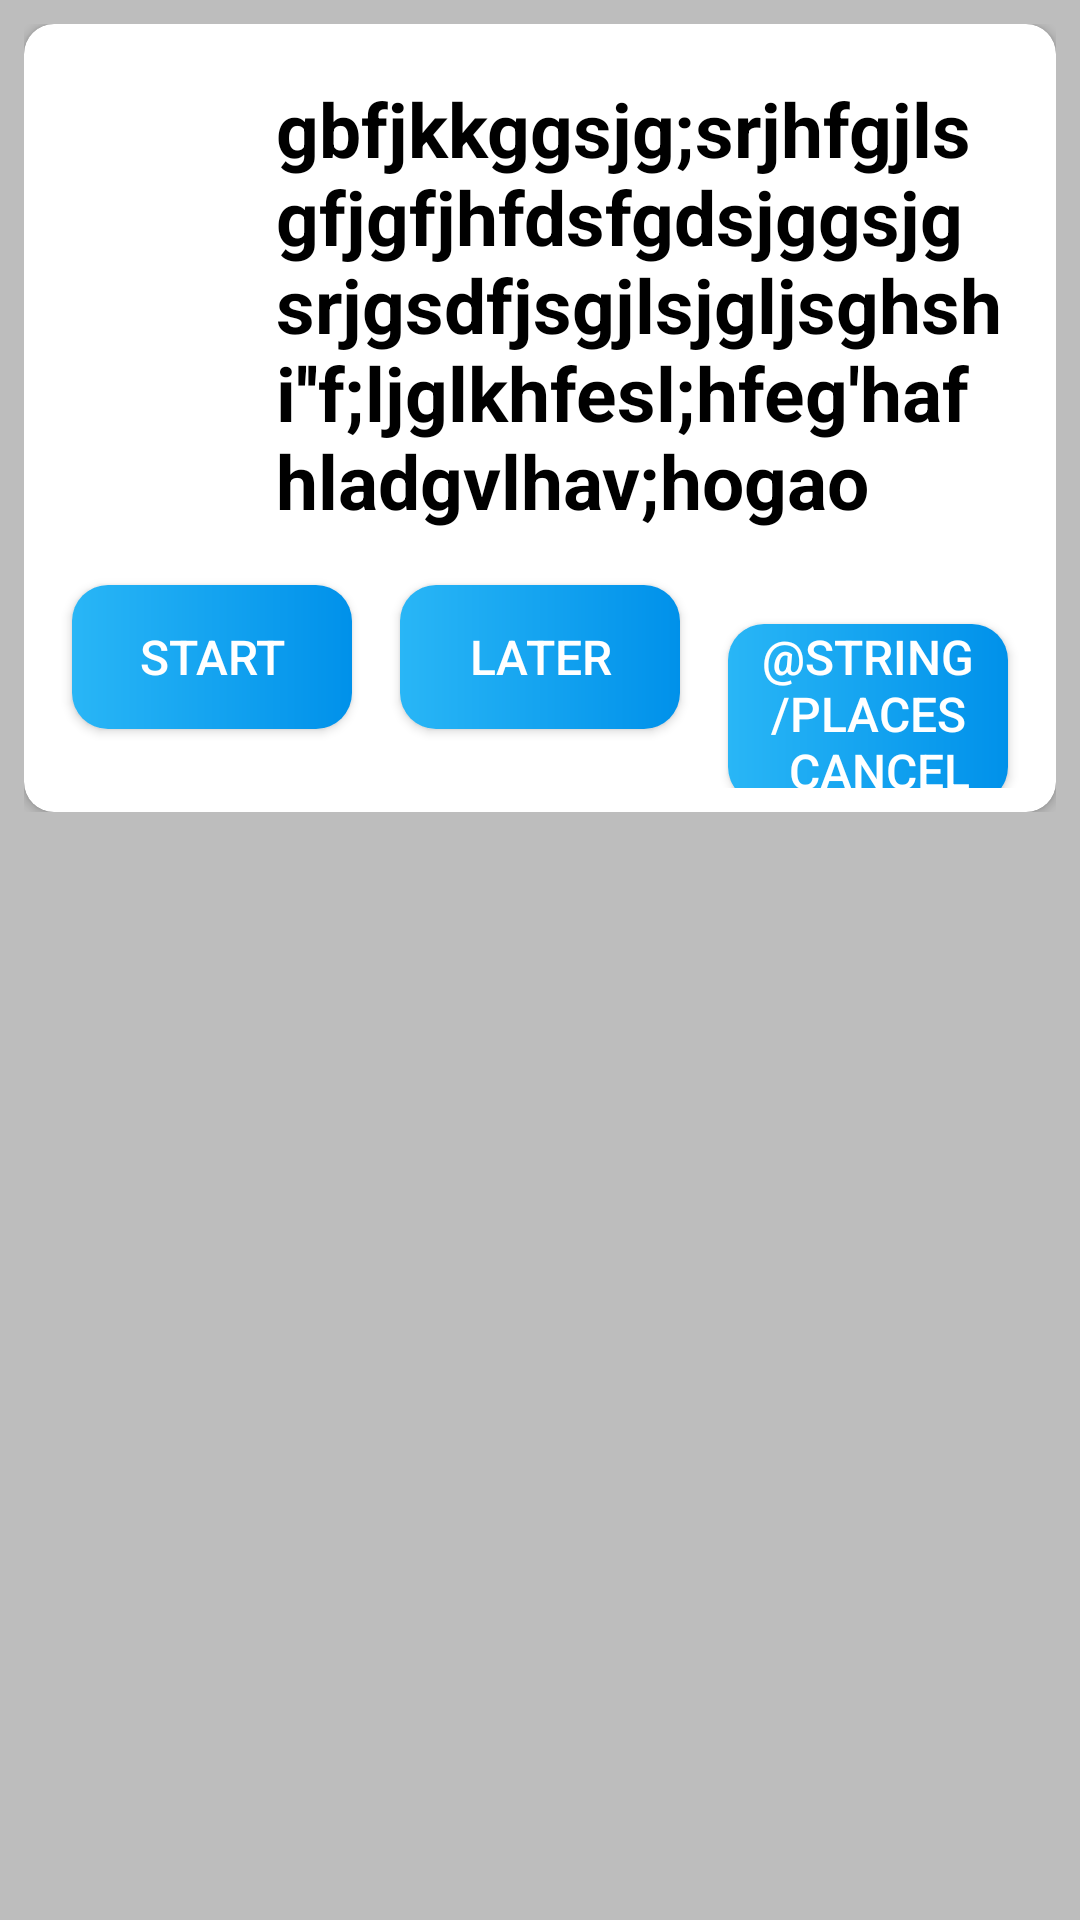

The Android layout XML behind this screen, and the referenced resources:
<!-- AndroidManifest.xml: application theme Theme.TripRemenders -->
<!-- res/layout/aleart_time_fire.xml -->
<?xml version="1.0" encoding="utf-8"?>
<androidx.constraintlayout.widget.ConstraintLayout xmlns:android="http://schemas.android.com/apk/res/android"
    xmlns:app="http://schemas.android.com/apk/res-auto"
    android:layout_width="match_parent"
    android:layout_height="match_parent"
    android:background="@color/divider">

    <LinearLayout
        android:id="@+id/trip_lunch_linear_layout"
        android:layout_width="match_parent"
        android:layout_height="wrap_content"
        android:background="@color/divider"
        android:orientation="vertical"
        android:padding="8dp"
        app:layout_constraintEnd_toEndOf="parent"
        app:layout_constraintStart_toStartOf="parent"
        app:layout_constraintTop_toTopOf="parent">

        <androidx.cardview.widget.CardView
            android:layout_width="match_parent"
            android:layout_height="wrap_content"
            android:background="@color/white"
            app:cardCornerRadius="10dp">

            <LinearLayout
                android:layout_width="match_parent"
                android:layout_height="wrap_content"
                android:orientation="vertical"
                android:padding="8dp">

                <LinearLayout
                    android:layout_width="match_parent"
                    android:layout_height="wrap_content">

                    <ImageView
                        android:layout_width="50dp"
                        android:layout_height="50dp"
                        android:layout_margin="8dp"
                        android:src="@drawable/mapblue" />

                    <TextView
                        android:id="@+id/trip_name"
                        android:layout_width="match_parent"
                        android:layout_height="wrap_content"
                        android:layout_margin="10dp"
                        android:text="gbfjkkggsjg;srjhfgjlsgfjgfjhfdsfgdsjggsjgsrjgsdfjsgjlsjgljsghshi''f;ljglkhfesl;hfeg'hafhladgvlhav;hogao"
                        android:textColor="@color/black"
                        android:textSize="25sp"
                        android:textStyle="bold" />

                </LinearLayout>

                <LinearLayout
                    android:layout_width="match_parent"
                    android:layout_height="wrap_content"
                    android:orientation="horizontal">

                    <Button
                        android:id="@+id/start"
                        android:layout_width="0dp"
                        android:layout_height="wrap_content"
                        android:layout_margin="8dp"
                        android:layout_weight="1"
                        android:background="@drawable/card_bt"
                        android:text="@string/start"
                        android:textColor="@color/white"
                        android:textSize="16sp" />

                    <Button
                        android:id="@+id/later"
                        android:layout_width="0dp"
                        android:layout_height="wrap_content"
                        android:layout_margin="8dp"
                        android:layout_weight="1"
                        android:background="@drawable/card_bt"
                        android:text="@string/later"
                        android:textColor="@color/white"
                        android:textSize="16sp" />

                    <Button
                        android:id="@+id/cancel"
                        android:layout_width="0dp"
                        android:layout_height="wrap_content"
                        android:layout_margin="8dp"
                        android:layout_weight="1"
                        android:background="@drawable/card_bt"
                        android:text="@string/places_cancel"
                        android:textColor="@color/white"
                        android:textSize="16sp" />

                </LinearLayout>
            </LinearLayout>


        </androidx.cardview.widget.CardView>

    </LinearLayout>


</androidx.constraintlayout.widget.ConstraintLayout>
<!-- resources referenced by this layout -->
<resources>
  <color name="black">#FF000000</color>
  <color name="divider">#BDBDBD</color>
  <color name="white">#FFFFFFFF</color>
  <!-- drawable card_bt (drawable) -->
  <?xml version="1.0" encoding="utf-8"?>
  <shape
      xmlns:android="http://schemas.android.com/apk/res/android"
      android:shape="rectangle">
      <corners android:radius="12dp" />
      <gradient
          android:angle="180"
          android:endColor="#29B6F6"
          android:startColor="#0091EA"
          android:type="linear" />
  
  </shape>
  <string name="later">Later</string>
  <string name="start">start</string>
  <style name="Theme.TripRemenders" parent="Theme.MaterialComponents.DayNight.NoActionBar">
          
          <item name="colorPrimary">@color/primary</item>
          <item name="colorPrimaryVariant">@color/primary_dark</item>
          <item name="colorOnPrimary">@color/white</item>
          
          <item name="colorSecondary">@color/primary</item>
          <item name="colorSecondaryVariant">@color/primary_dark</item>
          <item name="colorOnSecondary">@color/black</item>
          
          <item name="android:statusBarColor" tools:targetApi="l">?attr/colorPrimaryVariant</item>
          
  
  
  
      </style>
  <color name="primary">#2196F3</color>
  <color name="primary_dark">#1976D2</color>
</resources>
